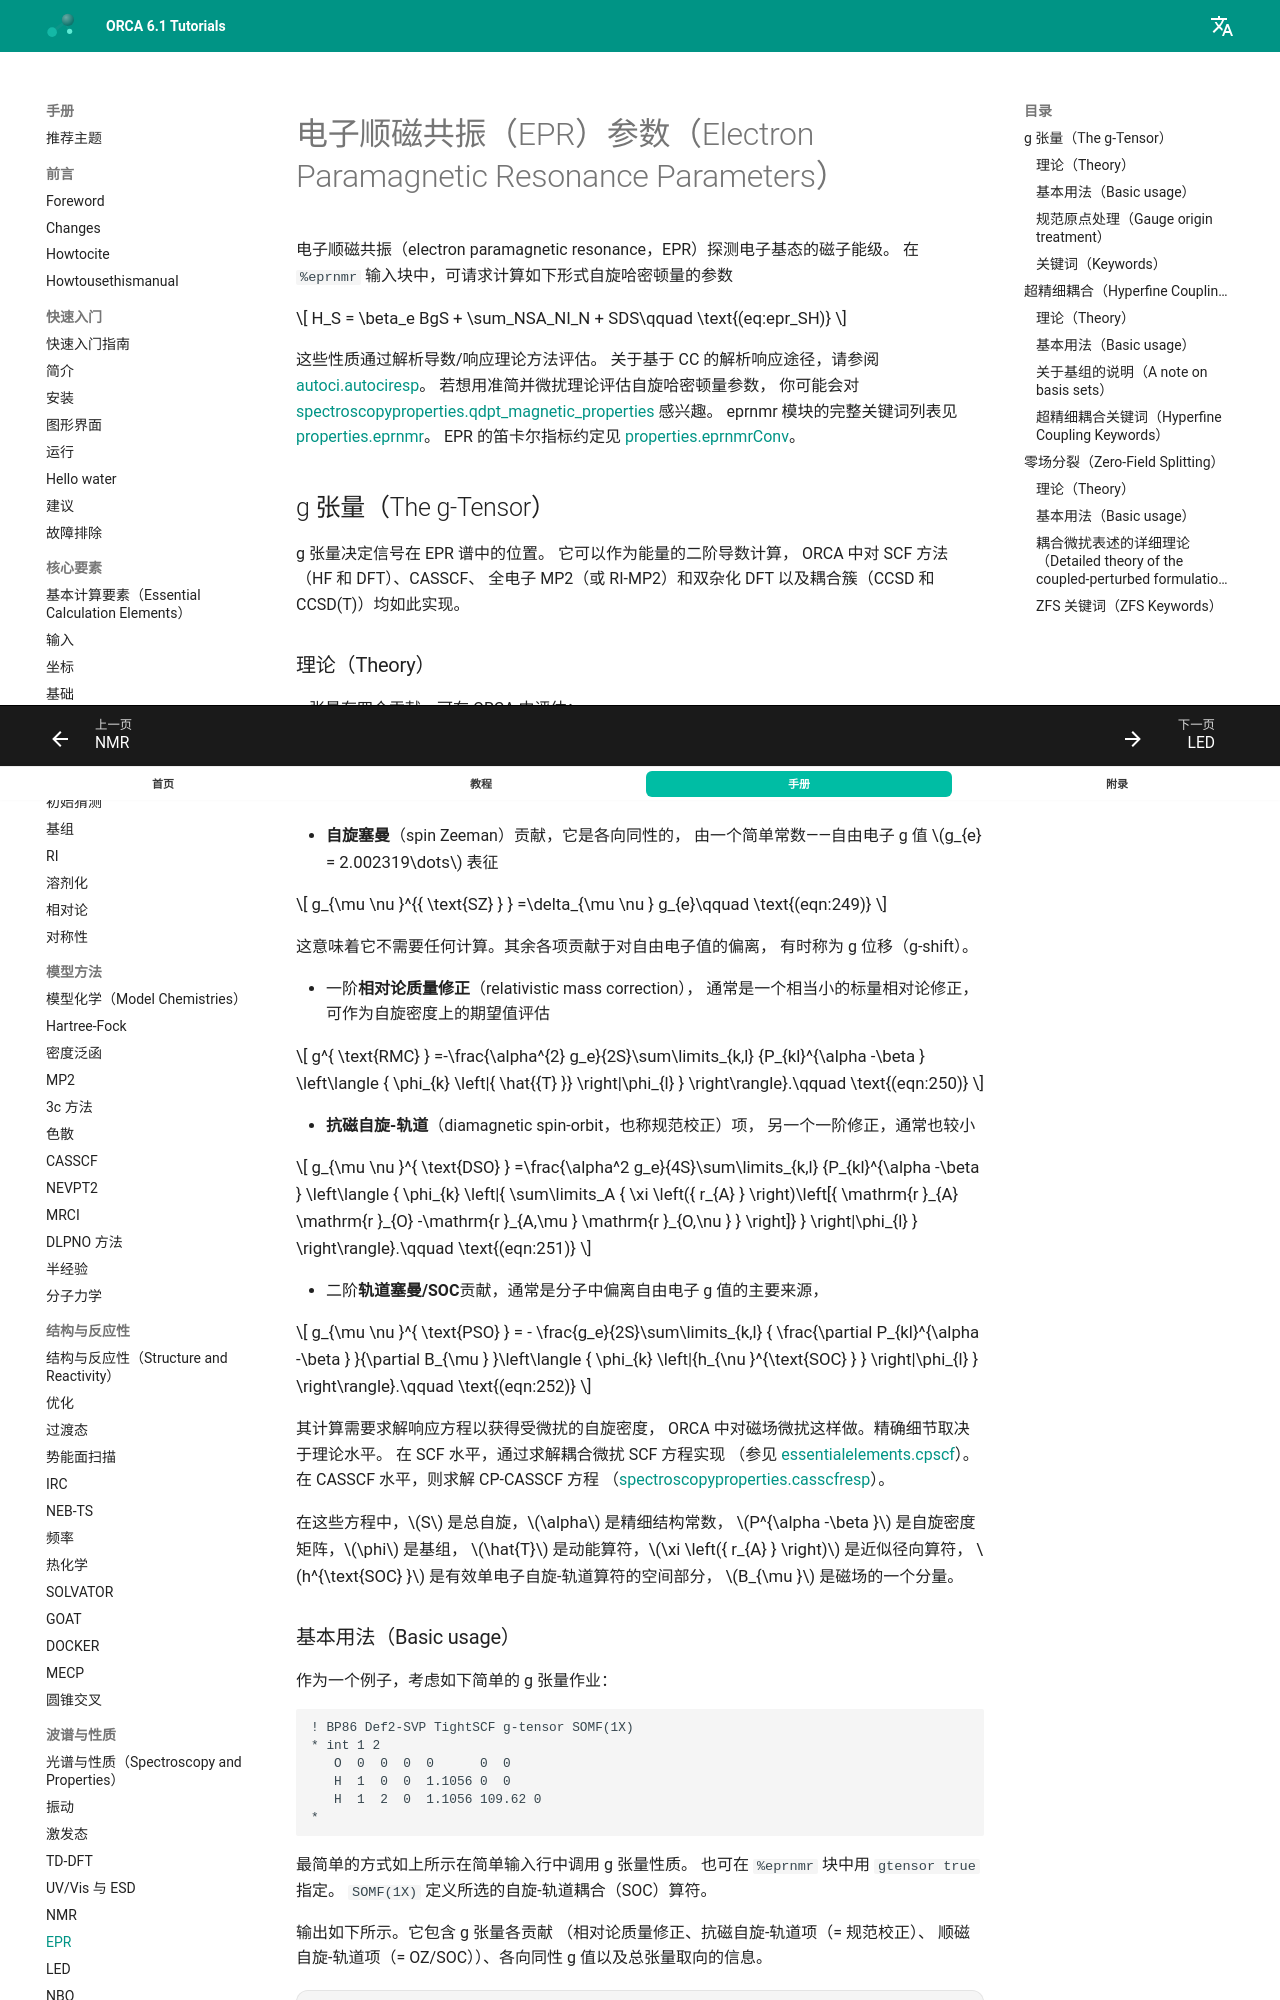

repository: wxyhgk/orca-docs · page: zh/manual/contents/spectroscopyproperties/epr/index.html · generator: mkdocs



<a id="sec:spectroscopyproperties.epr"></a>
# 电子顺磁共振（EPR）参数（Electron Paramagnetic Resonance Parameters）

电子顺磁共振（electron paramagnetic resonance，EPR）探测电子基态的磁子能级。
在 `%eprnmr` 输入块中，可请求计算如下形式自旋哈密顿量的参数

$$
H_S = \beta_e BgS + \sum_NSA_NI_N
      + SDS\qquad \text{(eq:epr_SH)}
$$

这些性质通过解析导数/响应理论方法评估。
关于基于 CC 的解析响应途径，请参阅
[autoci.autociresp](#sec:modelchemistries.autoci.autociresp)。
若想用准简并微扰理论评估自旋哈密顿量参数，
你可能会对 [spectroscopyproperties.qdpt_magnetic_properties](#sec:spectroscopyproperties.qdpt_magnetic_properties) 感兴趣。
eprnmr 模块的完整关键词列表见
[properties.eprnmr](#sec:spectroscopyproperties.properties.eprnmr)。
EPR 的笛卡尔指标约定见 [properties.eprnmrConv](#sec:spectroscopyproperties.properties.eprnmrConv)。

<a id="sec:spectroscopyproperties.epr.g"></a>
## g 张量（The g-Tensor）

g 张量决定信号在 EPR 谱中的位置。
它可以作为能量的二阶导数计算，
ORCA 中对 SCF 方法（HF 和 DFT）、CASSCF、
全电子 MP2（或 RI-MP2）和双杂化 DFT
以及耦合簇（CCSD 和 CCSD(T)）均如此实现。

### 理论（Theory）

g 张量有四个贡献，可在 ORCA 中评估：

$$
g = g_e1 + g^{\text{RMC} }
              +g^{\text{DSO} } + g^{\text{PSO}}.\qquad \text{(eq:g_contrib)}
$$

这些贡献是：

- **自旋塞曼**（spin Zeeman）贡献，它是各向同性的，
  由一个简单常数——自由电子 g 值 $g_{e} = 2.002319\dots$ 表征

$$
g_{\mu \nu }^{{ \text{SZ} } } =\delta_{\mu \nu } g_{e}\qquad \text{(eqn:249)}
$$

  这意味着它不需要任何计算。其余各项贡献于对自由电子值的偏离，
  有时称为 g 位移（g-shift）。

- 一阶**相对论质量修正**（relativistic mass correction），
  通常是一个相当小的标量相对论修正，
  可作为自旋密度上的期望值评估

$$
g^{ \text{RMC} } =-\frac{\alpha^{2} g_e}{2S}\sum\limits_{k,l}
  {P_{kl}^{\alpha -\beta } \left\langle { \phi_{k} \left|{ \hat{{T} }}
  \right|\phi_{l} } \right\rangle}.\qquad \text{(eqn:250)}
$$

- **抗磁自旋-轨道**（diamagnetic spin-orbit，也称规范校正）项，
  另一个一阶修正，通常也较小

$$
g_{\mu \nu }^{ \text{DSO} } =\frac{\alpha^2 g_e}{4S}\sum\limits_{k,l}
  {P_{kl}^{\alpha -\beta } \left\langle { \phi_{k} \left|{ \sum\limits_A { \xi
  \left({ r_{A} } \right)\left[{ \mathrm{r }_{A} \mathrm{r }_{O} -\mathrm{r }_{A,\mu } \mathrm{r }_{O,\nu } } \right]} } \right|\phi_{l} }
  \right\rangle}.\qquad \text{(eqn:251)}
$$

- 二阶**轨道塞曼/SOC**贡献，通常是分子中偏离自由电子 g 值的主要来源，

$$
g_{\mu \nu }^{ \text{PSO} } = - \frac{g_e}{2S}\sum\limits_{k,l} { \frac{\partial
  P_{kl}^{\alpha -\beta } }{\partial B_{\mu } }\left\langle { \phi_{k} \left|{h_{\nu }^{\text{SOC} } } \right|\phi_{l} } \right\rangle}.\qquad \text{(eqn:252)}
$$

  
  其计算需要求解响应方程以获得受微扰的自旋密度，
  ORCA 中对磁场微扰这样做。精确细节取决于理论水平。
  在 SCF 水平，通过求解耦合微扰 SCF 方程实现
  （参见 [essentialelements.cpscf](#sec:essentialelements.cpscf)）。
  在 CASSCF 水平，则求解 CP-CASSCF 方程
  （[spectroscopyproperties.casscfresp](#sec:spectroscopyproperties.casscfresp)）。

在这些方程中，$S$ 是总自旋，$\alpha$ 是精细结构常数，
$P^{\alpha -\beta }$ 是自旋密度矩阵，$\phi$ 是基组，
$\hat{T}$ 是动能算符，$\xi \left({ r_{A} } \right)$ 是近似径向算符，
$h^{\text{SOC} }$ 是有效单电子自旋-轨道算符的空间部分，
$B_{\mu }$ 是磁场的一个分量。

### 基本用法（Basic usage）

作为一个例子，考虑如下简单的 g 张量作业：

```orca
! BP86 Def2-SVP TightSCF g-tensor SOMF(1X)
* int 1 2
   O  0  0  0  0      0  0
   H  1  0  0  1.1056 0  0
   H  1  2  0  1.1056 109.62 0
*
```

最简单的方式如上所示在简单输入行中调用 g 张量性质。
也可在 `%eprnmr` 块中用 `gtensor true` 指定。
`SOMF(1X) ` 定义所选的自旋-轨道耦合（SOC）算符。

输出如下所示。它包含 g 张量各贡献
（相对论质量修正、抗磁自旋-轨道项（= 规范校正）、
顺磁自旋-轨道项（= OZ/SOC））、各向同性 g 值以及总张量取向的信息。

```mol
title: structure 1
theme: chem311
height: 320px
representation: ball-stick
--- xyz ---
4
structure
gel    2.0023193    2.0023193    2.0023193
X     0.0000000    0.5762906   -0.8172448
Y     0.0000000    0.8172448    0.5762906
Z     1.0000000   -0.0000000    0.0000000
```

SCF 水平的 g 张量计算对基组大小要求不高。
能给出可靠 SCF 结果的基组（至少价层双-zeta 加极化）
通常也能给出可靠的 g 张量结果。
对许多分子，Hartree-Fock 近似会给出合理的预测。
然而在若干情形下它会完全失效。
DFT 更稳健，失效的分子数目少得多。
在密度泛函中，杂化泛函似乎最准确。

!!! note
    程序中自旋-轨道耦合算符的处理有不同的可选方案。
    默认设置应当相当可靠。
    更多信息参见 [spectroscopyproperties.soc](#sec:spectroscopyproperties.soc)。

<a id="sec:spectroscopyproperties.epr.gaugeorigin"></a>
